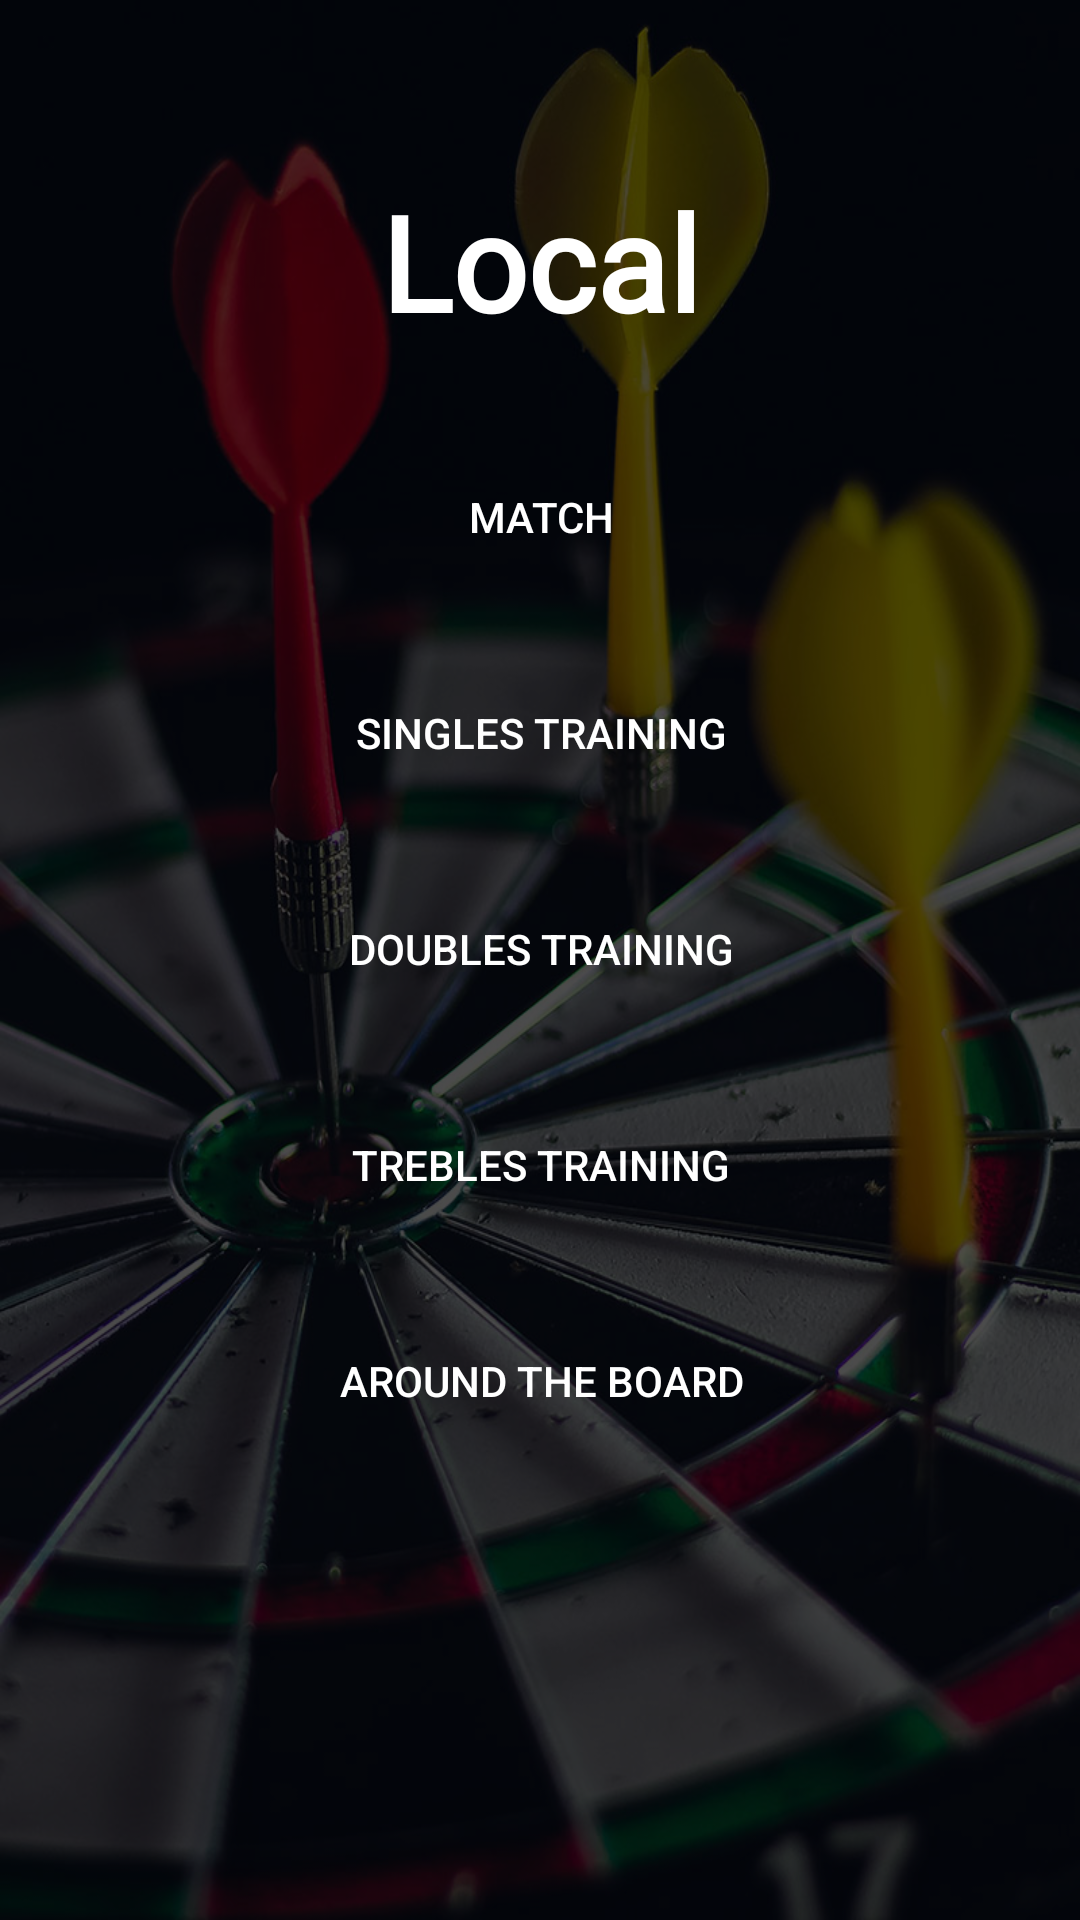

This screen was rendered from an Android layout file. Write that file and the resources it references.
<!-- AndroidManifest.xml: application theme Theme.DartsGlobal -->
<!-- res/layout/activity_local.xml -->
<?xml version="1.0" encoding="utf-8"?>
<androidx.constraintlayout.widget.ConstraintLayout xmlns:android="http://schemas.android.com/apk/res/android"
    xmlns:app="http://schemas.android.com/apk/res-auto"
    xmlns:tools="http://schemas.android.com/tools"
    android:layout_width="match_parent"
    android:layout_height="match_parent"
    android:background="@drawable/bg"
    tools:context=".Local">

    <View
        android:layout_width="match_parent"
        android:layout_height="match_parent"
        android:background="#B3000000" />

    <ScrollView
        android:layout_width="match_parent"
        android:layout_height="match_parent"
        android:fillViewport="true"
        tools:layout_editor_absoluteX="-16dp"
        tools:layout_editor_absoluteY="0dp">

        <androidx.constraintlayout.widget.ConstraintLayout
            android:layout_width="match_parent"
            android:layout_height="match_parent">

            <TextView
                android:id="@+id/textView"
                android:layout_width="wrap_content"
                android:layout_height="wrap_content"
                android:fontFamily="@font/anton"
                android:text="Local"
                android:textColor="@color/white"
                android:textSize="44sp"
                android:textStyle="bold"
                app:layout_constraintBottom_toBottomOf="parent"
                app:layout_constraintEnd_toEndOf="parent"
                app:layout_constraintHorizontal_bias="0.5"
                app:layout_constraintStart_toStartOf="parent"
                app:layout_constraintTop_toTopOf="parent"
                app:layout_constraintVertical_bias="0.099" />


            <Button
                android:id="@+id/buttonMatch"
                android:layout_width="363dp"
                android:layout_height="wrap_content"
                android:layout_marginTop="32dp"
                android:background="@drawable/input_background"
                android:text="Match"
                android:textColor="@color/white"
                app:layout_constraintEnd_toEndOf="parent"
                app:layout_constraintHorizontal_bias="0.5"
                app:layout_constraintStart_toStartOf="parent"
                app:layout_constraintTop_toBottomOf="@+id/textView" />

            <Button
                android:id="@+id/buttonSingles"
                android:layout_width="363dp"
                android:layout_height="wrap_content"
                android:layout_marginTop="24dp"
                android:background="@drawable/input_background"
                android:text="Singles Training"
                android:textColor="@color/white"
                app:layout_constraintEnd_toEndOf="parent"
                app:layout_constraintHorizontal_bias="0.5"
                app:layout_constraintStart_toStartOf="parent"
                app:layout_constraintTop_toBottomOf="@+id/buttonMatch" />

            <Button
                android:id="@+id/buttonDoubles"
                android:layout_width="363dp"
                android:layout_height="wrap_content"
                android:layout_marginTop="24dp"
                android:background="@drawable/input_background"
                android:text="Doubles Training"
                android:textColor="@color/white"
                app:layout_constraintEnd_toEndOf="parent"
                app:layout_constraintHorizontal_bias="0.5"
                app:layout_constraintStart_toStartOf="parent"
                app:layout_constraintTop_toBottomOf="@+id/buttonSingles" />

            <Button
                android:id="@+id/buttonTrebles"
                android:layout_width="363dp"
                android:layout_height="wrap_content"
                android:layout_marginTop="24dp"
                android:background="@drawable/input_background"
                android:text="Trebles Training"
                android:textColor="@color/white"
                app:layout_constraintEnd_toEndOf="parent"
                app:layout_constraintHorizontal_bias="0.5"
                app:layout_constraintStart_toStartOf="parent"
                app:layout_constraintTop_toBottomOf="@+id/buttonDoubles" />

            <Button
                android:id="@+id/buttonAroundtheboard"
                android:layout_width="363dp"
                android:layout_height="wrap_content"
                android:layout_marginTop="24dp"
                android:background="@drawable/input_background"
                android:text="Around The Board"
                android:textColor="@color/white"
                app:layout_constraintEnd_toEndOf="parent"
                app:layout_constraintHorizontal_bias="0.5"
                app:layout_constraintStart_toStartOf="parent"
                app:layout_constraintTop_toBottomOf="@+id/buttonTrebles" />


        </androidx.constraintlayout.widget.ConstraintLayout>


    </ScrollView>

</androidx.constraintlayout.widget.ConstraintLayout>
<!-- resources referenced by this layout -->
<resources>
  <color name="white">#FFFFFFFF</color>
  <!-- drawable bg: jpg bitmap (drawable, 159720 bytes) -->
  <style name="Theme.DartsGlobal" parent="Theme.Design.Light.NoActionBar">
          
          <item name="colorPrimary">@color/purple_500</item>
          <item name="colorPrimaryVariant">@color/purple_700</item>
          <item name="colorOnPrimary">@color/white</item>
          
          <item name="colorSecondary">@color/teal_200</item>
          <item name="colorSecondaryVariant">@color/teal_700</item>
          <item name="colorOnSecondary">@color/black</item>
          
          <item name="android:statusBarColor" tools:targetApi="l">?attr/colorPrimaryVariant</item>
          
      </style>
  <color name="purple_500">#000000</color>
  <color name="purple_700">#373639</color>
  <color name="teal_200">#FF03DAC5</color>
  <color name="teal_700">#FF018786</color>
  <color name="black">#FF000000</color>
</resources>
